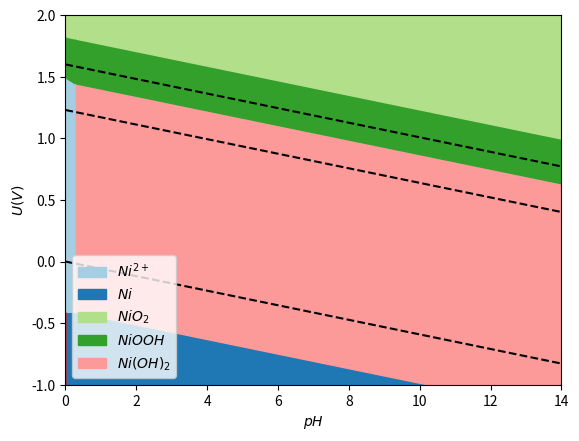

Reproduce this figure in Python.
import numpy as np
import matplotlib.pyplot as plt
import matplotlib.patches as mpatches
from itertools import combinations
import matplotlib.colors as mcolors
import random



kB = 8.617333262145e-5   # eV/K
T = 298.15               # K
k = kB*T*np.log(10)


plt.figure(dpi = 400)
location = 'lower left'

pHmin = 0
pHmax = 14
Vmin = -k*14-0.2
Vmax = 2
Vmin = -1
# Vmax = 1.5
ref_V = 0

a = """
$Ni^{2+}$	0	2	-0.815796748
$Ni$	0	0	0
$NiO_2$	4	4	2.5039092
$NiOOH$	3	3	0.6777674
$Ni(OH)_2$	2	2	-0.7854334

"""

a = a.split()
A = np.array(a).reshape(len(a)//4, 4)

label = A[:, 0]
a = -k*A[:, 1].astype(np.float64)
b = -A[:, 2].astype(np.float64)
c = A[:, 3].astype(np.float64)
c = c -ref_V*b

colors = mcolors.CSS4_COLORS
colors = list(colors)
color = ['blue', 'dodgerblue', 'darkturquoise', 'lightgreen', 'lightsalmon', 'orangered']

cmap = plt.get_cmap('Paired')
color = list(cmap(list(range(20))))
# Paired Paired_r Pastel1 Pastel1_r Pastel2 Pastel2_r

# color = ['red', 'green', 'blue', 'cyan', 'magenta', 'yellow']

over_V = 1.6
over = 1
oer = 1
her = 1
fill = 1

# pH = x, V = y, G = z

###############################################################################
#                                                                             #
#                                                                             #
#                                                                             #
#                       No need to touch the code below                       #
#                                                                             #
#                                                                             #
#                                                                             #
###############################################################################


aref = a.max()+k
bref = b.max()+1
label = np.append(label, ['x_ref', 'y_ref'])
a = np.append(a, [aref, 0])
b = np.append(b, [0, bref])
c = np.append(c, [-pHmin*aref, -Vmin*bref])
for i in c:
    color.append(random.choice(colors))

def G(i, x, y):
    return a[i]*x + b[i]*y + c[i]

def mG(arr, x, y):
    g = [G(i, x, y) for i in arr]
    return min(g), arr[g.index(min(g))], label[arr[g.index(min(g))]]

def V(i, j, x):
    if b[j]-b[i] == 0:
        return np.nan*x
    else:
        return ((a[i]-a[j])/(b[j]-b[i]))*x + ((c[i]-c[j])/(b[j]-b[i]))

def pH(i, j, y):
    if a[j]-a[i] == 0:
        return np.nan*y
    else:
        return ((b[i]-b[j])/(a[j]-a[i]))*y + ((c[i]-c[j])/(a[j]-a[i]))

def intersection_point(i, j, k):
    A1 = a[i] - a[j]
    A2 = a[j] - a[k]
    B1 = b[i] - b[j]
    B2 = b[j] - b[k]
    C1 = c[i] - c[j]
    C2 = c[j] - c[k]
    if A1*B2 - A2*B1 == 0:
        x = np.nan
        y = np.nan
    else:
        x = (B1*C2 - B2*C1)/(A1*B2 - A2*B1)
        y = (A1*C2 - A2*C1)/(A2*B1 - A1*B2)
    return x, y

if len(a) == len(b) == len(c) <= len(label) <= len(color):
    pass
else:
    raise Exception('You must check len(a) == len(b) == len(c) <= len(label) <= len(color)')

arr = list(range(len(a)))
com = list(combinations(arr, 3))
inp = []
inpc = []
inpx = [pHmin, pHmax]
inpy = [Vmin, Vmax]
# inpx = []
# inpy = []
tl = []
gl = []
el = []
ch = 0

for p in arr:
    q = a[p], b[p], c[p]
    r = a[p], b[p]
    tl.append(q)
    gl.append(r)

if len(tl) != len(set(tl)):
    raise Exception('There is a problem with the coefficient.')

if len(set(gl)) == 1:
    ch = -1
    e = mG(arr, 0, 0)[1]
    el.append(e)
    if fill == 1:
        plt.fill_between([pHmin,pHmax], [Vmin,Vmin], [Vmax,Vmax], color = color[e])
elif len(arr) == 2:
    inpc.append(tuple(arr))
elif len(arr) > 2:
    for p in com:
        xp, yp = intersection_point(*p)
        if sum([G(i, xp, yp) == mG(arr, xp, yp)[0] for i in p]):
            inp.append(p)
            inpx.append(xp)
            inpy.append(yp)
            # plt.plot(xp, yp, 'o')
            # print(p, xp, yp)
    if inp == []:
        inp = list(combinations(arr, 3))
    for q in inp:
        for r in list(combinations(q, 2)):
            inpc.append(r)

inpx = list(set(inpx))
inpx.sort()
inpy = list(set(inpy))
inpy.sort()

if ch == 0:
    xml = []
    yml = []
    dic = {}
    for p in range(len(inpx)-1):
        xs = inpx[p]
        xt = inpx[p+1]
        xm = (xs+xt)/2
        xml.append(xm)
        for r in inpc:
            ym = V(*r, xm)
            if sum([G(i, xm, ym) == mG(arr, xm, ym)[0] for i in r]):
                # plt.plot([xs,xt], [V(*r, xs),V(*r, xt)], c=color[r[0]])
                o = xm, ym
                dic[o] = r, [xs,xt], [V(*r, xs),V(*r, xt)]
                yml.append(ym)

if ch == 0 and dic == {}:
    ch = 1

if ch == 1:
    xml = []
    yml = []
    dic = {}
    for p in range(len(inpy)-1):
        ys = inpy[p]
        yt = inpy[p+1]
        ym = (inpy[p]+inpy[p+1])/2
        yml.append(ym)
        for r in inpc:
            xm = pH(*r, ym)
            if sum([G(i, xm, ym) == mG(arr, xm, ym)[0] for i in r]):
                # plt.plot([pH(*r, ys),pH(*r, yt)], [ys,yt], c=color[r[0]])
                o = xm, ym
                dic[o] = r, [pH(*r, ys),pH(*r, yt)], [ys,yt]
                xml.append(xm)

if ch == 0:
    for xt in list(reversed(xml)):
        d = {}
        for key, value in dic.items():
            xm, ym = key
            if xm == xt:
                r, xl, yl = value
                d[ym] = xm, ym, xl, yl
                if fill == 0:
                    plt.plot(xl, yl, c=color[r[0]])
        d = sorted(d.items())
        ym = d[0][0]
        xm, yms, xl, ylmin = d[0][1]
        xm, ymt, xl, ylmax = d[-1][1]
        emin = mG(arr, xm, yms-1)[1]
        emax = mG(arr, xm, ymt+1)[1]
        el.append(emin)
        el.append(emax)
        if fill == 1:
            plt.fill_between(xl, [Vmin,Vmin], ylmin, color = color[emin])
        for i in range(len(d)-1):
            xm, yms, xl, ylmin = d[i][1]
            xm, ymt, xl, ylmax = d[i+1][1]
            e = mG(arr, xm, (yms+ymt)/2)[1]
            el.append(e)
            if fill == 1:
                plt.fill_between(xl, ylmin, ylmax, color = color[e])
        if fill == 1:
            plt.fill_between(xl, ylmax, [Vmax,Vmax], color = color[emax])

if ch == 1:
    for yt in list(reversed(yml)):
        d = {}
        for key, value in dic.items():
            xm, ym = key
            if ym == yt:
                r, xl, yl = value
                d[xm] = xm, ym, xl, yl
                if fill == 0:
                    plt.plot(xl, yl, c=color[r[0]])
        d = sorted(d.items())
        xm = d[0][0]
        xms, ym, xlmin, yl = d[0][1]
        xmt, ym, xlmax, yl = d[-1][1]
        emin = mG(arr, (xms+pHmin)/2, ym)[1]
        emax = mG(arr, (xms+pHmax)/2, ym)[1]
        el.append(emin)
        el.append(emax)
        if fill == 1:
            plt.fill_betweenx(yl, [pHmin,pHmin], xlmin, color = color[emin])
        for i in range(len(d)-1):
            xms, ym, xlmin, yl = d[i][1]
            xmt, ym, xlmax, yl = d[i+1][1]
            e = mG(arr, (xms+xmt)/2, ym)[1]
            el.append(e)
            if fill == 1:
                plt.fill_betweenx(yl, xlmin, xlmax, color = color[e])
        if fill == 1:
            plt.fill_betweenx(yl, xlmax, [pHmax,pHmax], color = color[emax])

el = list(set(el))
matches = []
for i in el:
    if label[i] != 'x_ref' and label[i] != 'y_ref':
        matches.append(mpatches.Patch(color = color[i], label = label[i]))
plt.legend(loc = location, handles = matches)
if over == 1:
    plt.plot([pHmin, pHmax], [ref_V+over_V-k*pHmin, ref_V+over_V-k*pHmax], c='black', linestyle='--')
if oer == 1:
    plt.plot([pHmin, pHmax], [ref_V+1.23-k*pHmin, ref_V+1.23-k*pHmax], c='black', linestyle='--')
if her == 1:
    plt.plot([pHmin, pHmax], [ref_V-k*pHmin, ref_V-k*pHmax], c='black', linestyle='--')
plt.xlim(pHmin, pHmax)
plt.ylim(Vmin, Vmax)
plt.xlabel('$pH$')
plt.ylabel('$U (V)$')
plt.show()